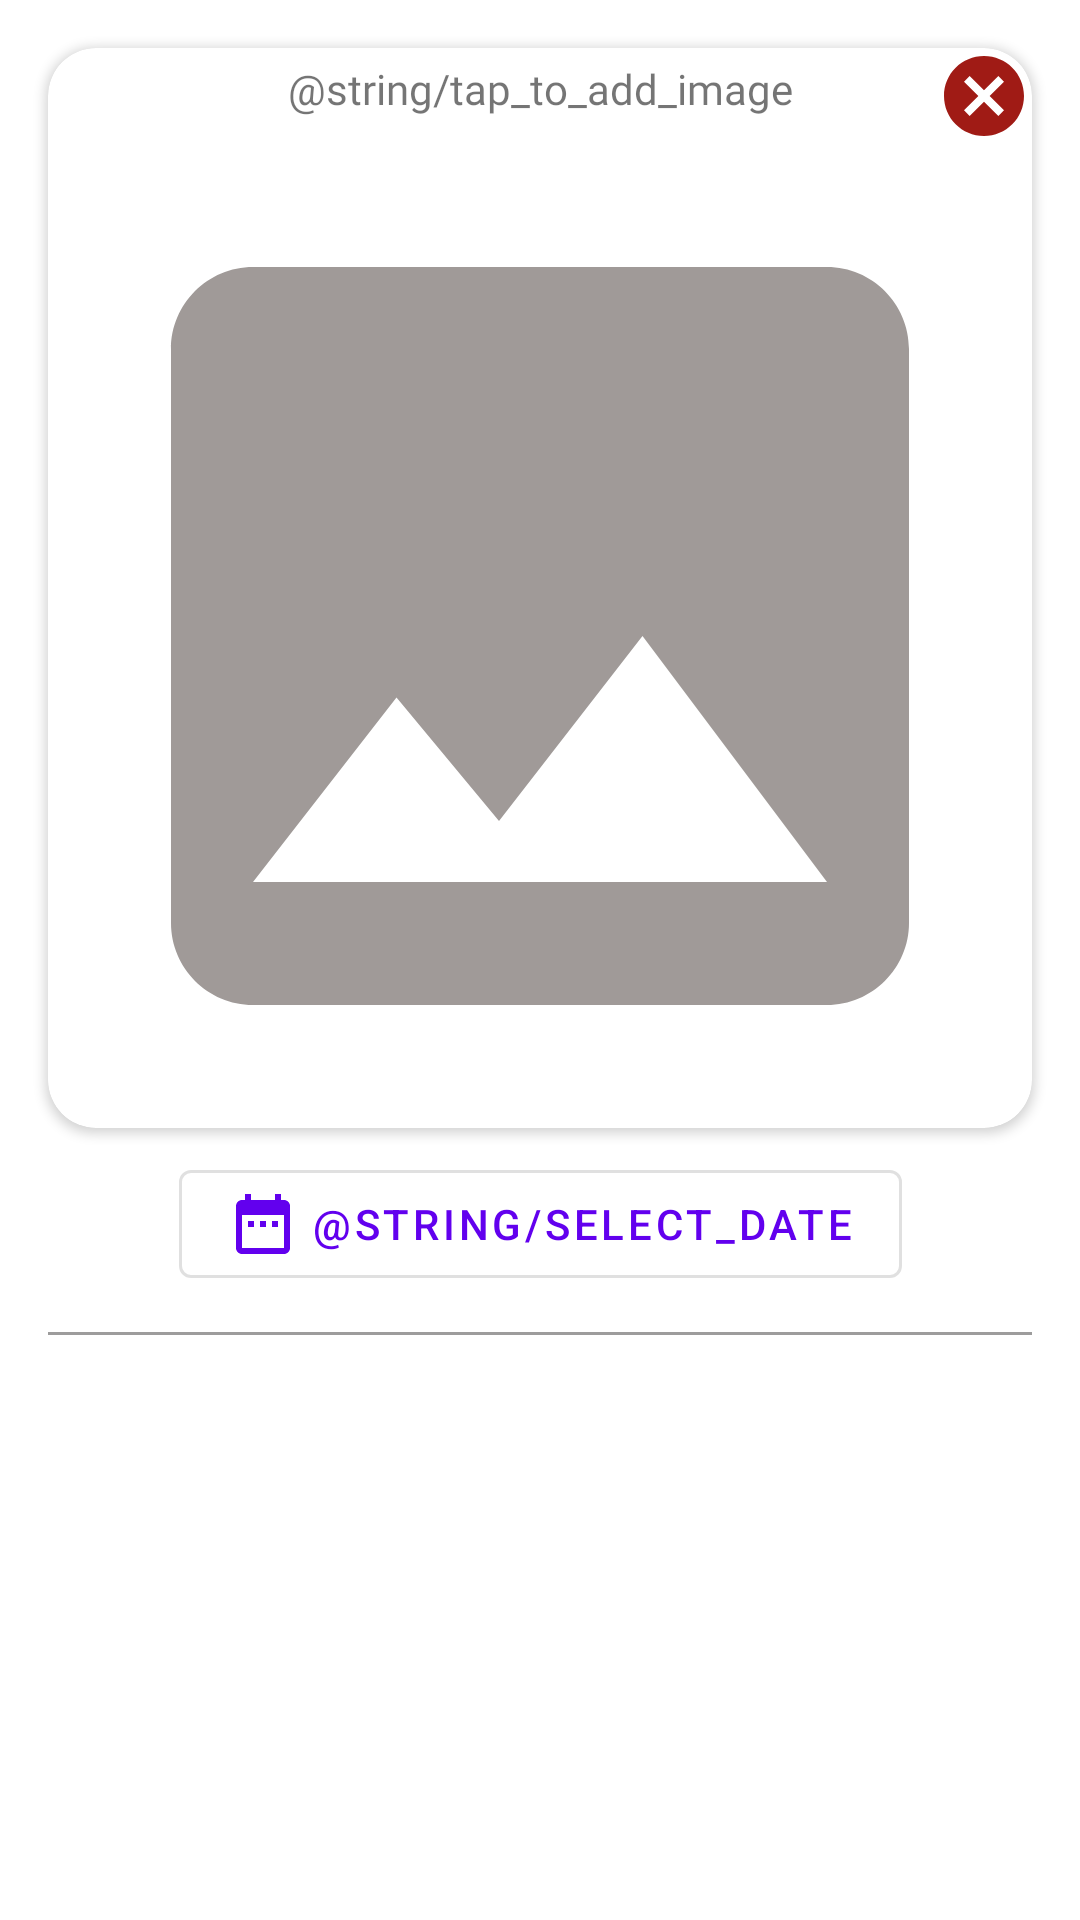

This screen was rendered from an Android layout file. Write that file and the resources it references.
<!-- AndroidManifest.xml: application theme AppTheme -->
<!-- res/layout/add_devotional_item.xml -->
<androidx.constraintlayout.widget.ConstraintLayout xmlns:android="http://schemas.android.com/apk/res/android"
    xmlns:tools="http://schemas.android.com/tools"
    xmlns:app="http://schemas.android.com/apk/res-auto"
    android:id="@+id/imageView1"
    android:layout_width="match_parent"
    android:layout_height="wrap_content"
    android:layout_marginBottom="8dp">

    <androidx.cardview.widget.CardView
        android:id="@+id/cardView"
        android:layout_width="match_parent"
        android:layout_height="wrap_content"
        android:layout_margin="16dp"
        app:cardCornerRadius="16dp"
        app:layout_constraintEnd_toEndOf="parent"
        app:layout_constraintStart_toStartOf="parent"
        app:layout_constraintTop_toTopOf="parent">

        <androidx.constraintlayout.widget.ConstraintLayout
            android:layout_width="match_parent"
            android:layout_height="wrap_content">

            <TextView
                android:id="@+id/tvInstruction"
                android:layout_width="match_parent"
                android:layout_height="wrap_content"
                android:fontFamily="@font/lato_bold"
                android:gravity="center"
                android:layout_marginTop="4dp"
                android:text="@string/tap_to_add_image"
                app:layout_constraintEnd_toEndOf="parent"
                app:layout_constraintStart_toStartOf="parent"
                app:layout_constraintTop_toTopOf="parent" />


            <ImageView
                android:id="@+id/ivCancel"
                android:layout_width="32dp"
                android:layout_height="32dp"
                app:layout_constraintEnd_toEndOf="parent"
                app:layout_constraintTop_toTopOf="parent"
                app:srcCompat="@drawable/ic_cancel" />


            <ImageView
                android:id="@+id/imageView"
                android:layout_width="match_parent"
                android:layout_height="wrap_content"
                android:layout_gravity="center"
                android:adjustViewBounds="true"
                android:src="@drawable/ic_insert_photo"
                app:layout_constraintEnd_toEndOf="parent"
                app:layout_constraintStart_toStartOf="parent"
                app:layout_constraintTop_toBottomOf="@+id/ivCancel" />


        </androidx.constraintlayout.widget.ConstraintLayout>

    </androidx.cardview.widget.CardView>

    <com.google.android.material.button.MaterialButton
        android:id="@+id/buttonDate"
        style="@style/Widget.MaterialComponents.Button.OutlinedButton"
        android:layout_width="wrap_content"
        android:layout_height="wrap_content"
        android:layout_marginTop="8dp"
        android:text="@string/select_date"
        app:icon="@drawable/ic_date"
        app:layout_constraintEnd_toEndOf="parent"
        app:layout_constraintStart_toStartOf="parent"
        app:layout_constraintTop_toBottomOf="@+id/cardView" />


    <View
        android:layout_width="0dp"
        android:layout_height="1dp"
        android:layout_marginStart="16dp"
        android:layout_marginTop="12dp"
        android:layout_marginEnd="16dp"
        android:background="@color/light_brown"
        app:layout_constraintEnd_toEndOf="parent"
        app:layout_constraintStart_toStartOf="parent"
        app:layout_constraintTop_toBottomOf="@+id/buttonDate" />

</androidx.constraintlayout.widget.ConstraintLayout>
<!-- resources referenced by this layout -->
<resources>
  <color name="light_brown">#9D9C9C</color>
  <!-- drawable ic_cancel (drawable) -->
  <vector android:height="24dp" android:tint="#A01B15"
      android:viewportHeight="24.0" android:viewportWidth="24.0"
      android:width="24dp" xmlns:android="http://schemas.android.com/apk/res/android">
      <path android:fillColor="#FF000000" android:pathData="M12,2C6.47,2 2,6.47 2,12s4.47,10 10,10 10,-4.47 10,-10S17.53,2 12,2zM17,15.59L15.59,17 12,13.41 8.41,17 7,15.59 10.59,12 7,8.41 8.41,7 12,10.59 15.59,7 17,8.41 13.41,12 17,15.59z"/>
  </vector>
  <!-- drawable ic_date (drawable) -->
  <vector android:height="24dp" android:tint="#9A99A0"
      android:viewportHeight="24.0" android:viewportWidth="24.0"
      android:width="24dp" xmlns:android="http://schemas.android.com/apk/res/android">
      <path android:fillColor="#FF000000" android:pathData="M9,11L7,11v2h2v-2zM13,11h-2v2h2v-2zM17,11h-2v2h2v-2zM19,4h-1L18,2h-2v2L8,4L8,2L6,2v2L5,4c-1.11,0 -1.99,0.9 -1.99,2L3,20c0,1.1 0.89,2 2,2h14c1.1,0 2,-0.9 2,-2L21,6c0,-1.1 -0.9,-2 -2,-2zM19,20L5,20L5,9h14v11z"/>
  </vector>
  <!-- drawable ic_insert_photo (drawable) -->
  <vector android:height="24dp" android:tint="#A09A98"
      android:viewportHeight="24.0" android:viewportWidth="24.0"
      android:width="24dp" xmlns:android="http://schemas.android.com/apk/res/android">
      <path android:fillColor="#FF000000" android:pathData="M21,19V5c0,-1.1 -0.9,-2 -2,-2H5c-1.1,0 -2,0.9 -2,2v14c0,1.1 0.9,2 2,2h14c1.1,0 2,-0.9 2,-2zM8.5,13.5l2.5,3.01L14.5,12l4.5,6H5l3.5,-4.5z"/>
  </vector>
  <style name="AppTheme" parent="Theme.MaterialComponents.DayNight">
          
          <item name="colorPrimary">@color/colorPrimary</item>
          <item name="colorPrimaryDark">@color/colorPrimaryDark</item>
          <item name="colorAccent">@color/colorAccent</item>
          <item name="drawerArrowStyle">@style/DrawerHamburgerIcon</item>
          <item name="android:actionOverflowButtonStyle">@style/MyThreeDots</item>
  
  
      </style>
  <color name="colorPrimary">#6200EE</color>
  <color name="colorPrimaryDark">#3700B3</color>
  <color name="colorAccent">#03DAC5</color>
  <style name="DrawerHamburgerIcon" parent="Widget.AppCompat.DrawerArrowToggle">
          <item name="color">@color/black</item>
      </style>
  <style name="MyThreeDots" parent="@android:style/Widget.Holo.ActionButton.Overflow">
          <item name="android:src">@drawable/ic_dots</item>
      </style>
  <color name="black">#000000</color>
</resources>
